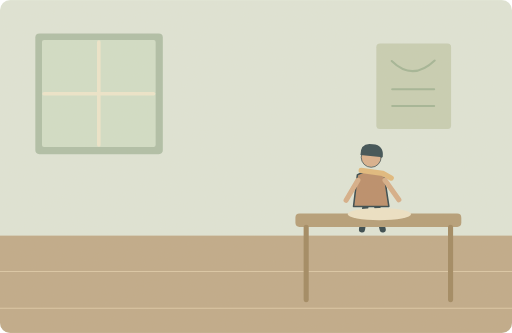
t = 0.00 s
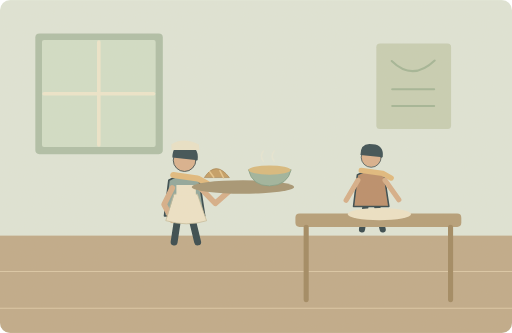
t = 1.80 s
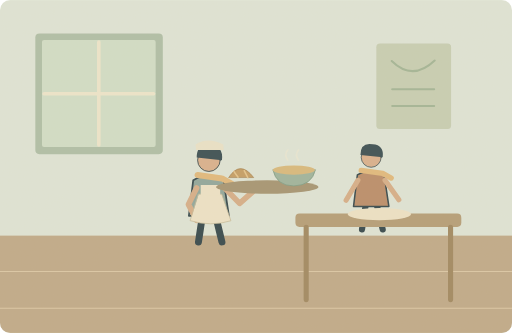
t = 3.60 s
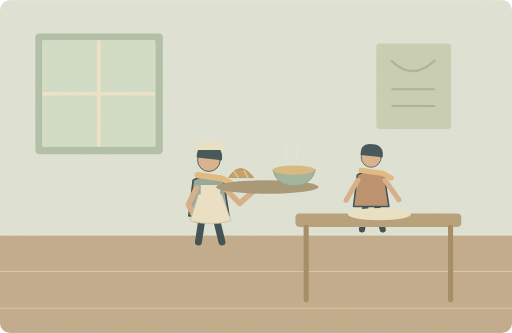
t = 5.00 s
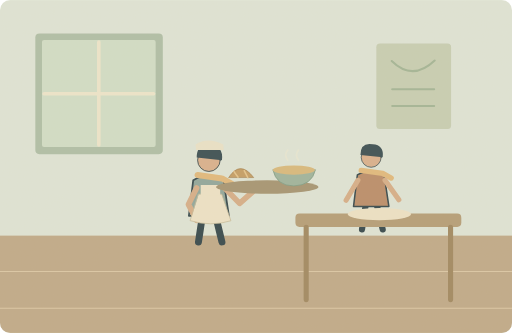
t = 6.60 s
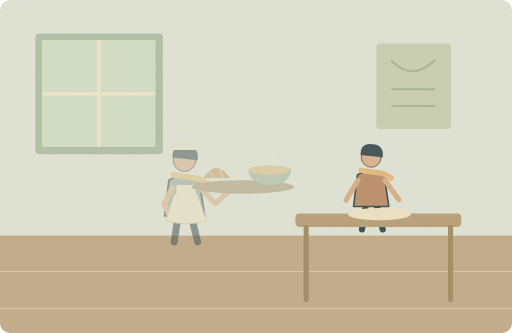
t = 8.45 s

The animated SVG that drew these frames (rendered in a browser with its animation timeline set to each time). Animation: 6 SMIL elements (animate=3,animateTransform=3); one cycle of 10.00 s, repeats indefinitely.

<svg xmlns="http://www.w3.org/2000/svg" width="1000" height="650" viewBox="0 0 1000 650" role="img" aria-labelledby="title desc"><title id="title">单词小故事</title><desc id="desc">The waitress brought us warm bread and fresh soup.</desc><metadata>{"wordId": "waitress", "dailyExample": "The waitress brought us warm bread and fresh soup.", "source": "https://github.com/go1app/word-atlas/blob/main/public/atlas/entries/0.json", "attribution": "Word Atlas contributors — CC BY 4.0", "license": "https://creativecommons.org/licenses/by/4.0/", "changes": "New original vector animation interpreting the daily example.", "durationSeconds": 10}</metadata><defs><clipPath id="frame"><rect width="1000" height="650" rx="20"/></clipPath><filter id="paper"><feTurbulence type="fractalNoise" baseFrequency=".74" numOctaves="3" stitchTiles="stitch"/><feColorMatrix type="saturate" values="0"/><feComponentTransfer><feFuncA type="linear" slope=".065"/></feComponentTransfer><feBlend in="SourceGraphic" mode="soft-light"/></filter><filter id="glow" x="-100%" y="-100%" width="300%" height="300%"><feGaussianBlur stdDeviation="8"/></filter></defs><g clip-path="url(#frame)"><rect x="0" y="0" width="1000" height="650" rx="0" fill="#dfe6d9" /><rect x="0" y="460" width="1000" height="190" rx="0" fill="#bea887" /><path d="M0 530H1000M0 602H1000" fill="none" stroke="#dbc7a6" stroke-width="2" stroke-linecap="round" stroke-linejoin="round" /><rect x="69" y="65" width="249" height="236" rx="8" fill="#adbea7" /><rect x="82" y="78" width="222" height="209" rx="4" fill="#d1dfc9" /><path d="M193 82V283M86 183H300" fill="none" stroke="#eee7cd" stroke-width="7" stroke-linecap="round" stroke-linejoin="round" /><rect x="735" y="85" width="146" height="167" rx="7" fill="#c6ceb4" /><path d="M765 119Q806 159 849 118M766 174H848M766 207H848" fill="none" stroke="#a0b495" stroke-width="4" stroke-linecap="round" stroke-linejoin="round" /><g transform="translate(725 355) scale(1.5)" stroke="#2c4148" stroke-linecap="round" stroke-linejoin="round"><path d="M-7 29L-12 62M7 29L15 62" fill="none" stroke="#2c4148" stroke-width="8" stroke-linecap="round" stroke-linejoin="round" /><path d="M-18 -9Q0 -20 17 -8L23 32H-23Z" fill="#b98a67" stroke="#2c4148" stroke-width="2" stroke-linecap="round" stroke-linejoin="round" /><circle cx="0" cy="-32" r="13" fill="#d9af8c" /><path d="M-14 -35Q-14 -52 2 -49Q17 -48 15 -32Z" fill="#32474e" stroke="none" stroke-width="2" stroke-linecap="round" stroke-linejoin="round" /><path d="M-13 -15L15 -11 26 -5" fill="none" stroke="#e1b97b" stroke-width="7" stroke-linecap="round" stroke-linejoin="round" /></g><path d="M699 352L676 391M752 352L779 390" fill="none" stroke="#d6ad87" stroke-width="10" stroke-linecap="round" stroke-linejoin="round" /><rect x="577" y="417" width="324" height="26" rx="8" fill="#b39b75" /><path d="M598 444V585M880 444V585" fill="none" stroke="#9e855e" stroke-width="10" stroke-linecap="round" stroke-linejoin="round" /><ellipse cx="741" cy="418" rx="62" ry="12" fill="#eee4c8"/><g><animateTransform attributeName="transform" type="translate" values="-95 0;0 0;0 0;-95 0;-95 0" keyTimes="0;.36;.76;.93;1" dur="10s" repeatCount="indefinite"/><animate attributeName="opacity" values="0;1;1;0;0" keyTimes="0;.15;.76;.94;1" dur="10s" repeatCount="indefinite"/><g transform="translate(408 367) scale(1.7)" stroke="#2c4148" stroke-linecap="round" stroke-linejoin="round"><path d="M-7 29L-12 62M7 29L15 62" fill="none" stroke="#2c4148" stroke-width="8" stroke-linecap="round" stroke-linejoin="round" /><path d="M-18 -9Q0 -20 17 -8L23 32H-23Z" fill="#8ca59b" stroke="#2c4148" stroke-width="2" stroke-linecap="round" stroke-linejoin="round" /><circle cx="0" cy="-32" r="13" fill="#d9af8c" /><path d="M-14 -35Q-14 -52 2 -49Q17 -48 15 -32Z" fill="#32474e" stroke="none" stroke-width="2" stroke-linecap="round" stroke-linejoin="round" /><path d="M-13 -15L15 -11 26 -5" fill="none" stroke="#e1b97b" stroke-width="7" stroke-linecap="round" stroke-linejoin="round" /></g><path d="M384 367L368 399 384 430" fill="none" stroke="#d6ad87" stroke-width="11" stroke-linecap="round" stroke-linejoin="round" /><path d="M437 365L468 397 494 374" fill="none" stroke="#d6ad87" stroke-width="11" stroke-linecap="round" stroke-linejoin="round" /><path d="M388 379H433L451 431Q412 443 372 431Z" fill="#eee4c9" stroke="#c4ba99" stroke-width="1.5" stroke-linecap="round" stroke-linejoin="round" /><path d="M392 361H430V382H392Z" fill="#eee4c9" stroke="none" stroke-width="2" stroke-linecap="round" stroke-linejoin="round" /><path d="M382 282Q405 266 436 282L437 293H383Z" fill="#eae3ca" stroke="none" stroke-width="2" stroke-linecap="round" stroke-linejoin="round" /><ellipse cx="522" cy="365" rx="100" ry="13" fill="#a29270"/><path d="M447 346Q469 312 495 346Z" fill="#c39b61" stroke="#a4804f" stroke-width="1.5" stroke-linecap="round" stroke-linejoin="round" /><path d="M457 335L465 346M477 333L484 347" fill="none" stroke="#e5c48a" stroke-width="3" stroke-linecap="round" stroke-linejoin="round" /><path d="M533 332Q540 363 574 363Q609 362 616 332Z" fill="#9bb39d" stroke="#799880" stroke-width="1.5" stroke-linecap="round" stroke-linejoin="round" /><ellipse cx="574" cy="332" rx="41" ry="9" fill="#d8b87b"/><g><animateTransform attributeName="transform" type="translate" values="0 0;0 -6;0 0" keyTimes="0;.5;1" dur="10s" repeatCount="indefinite"/><animate attributeName="opacity" values=".2;.7;.2" keyTimes="0;.5;1" dur="10s" repeatCount="indefinite"/><path d="M562 317q-8 -10 0 -20" fill="none" stroke="#f1ead2" stroke-width="3" stroke-linecap="round" stroke-linejoin="round" /></g><g><animateTransform attributeName="transform" type="translate" values="0 0;0 -6;0 0" keyTimes="0;.5;1" dur="10s" repeatCount="indefinite"/><animate attributeName="opacity" values=".2;.7;.2" keyTimes="0;.5;1" dur="10s" repeatCount="indefinite"/><path d="M583 317q-8 -10 0 -20" fill="none" stroke="#f1ead2" stroke-width="3" stroke-linecap="round" stroke-linejoin="round" /></g></g><rect width="1000" height="650" fill="#ddc8a0" opacity=".14" filter="url(#paper)" pointer-events="none"/></g></svg>
